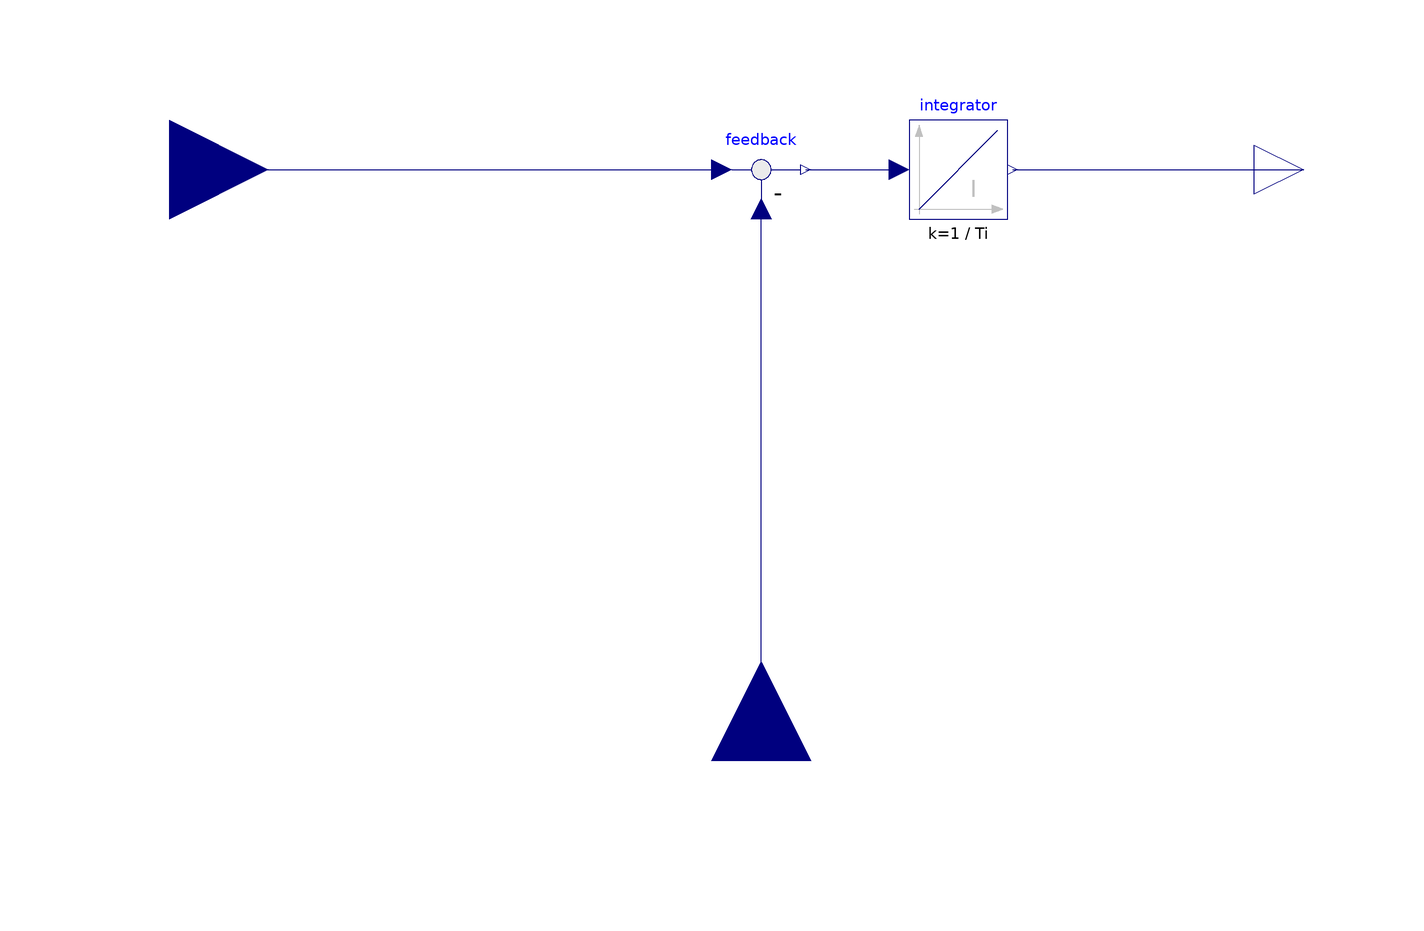

This picture is the connection diagram that the Modelica source below describes through its graphical annotations.

block PowerBalance
  extends Modelica.Blocks.Interfaces.SISO;
  parameter Modelica.Units.SI.Time Ti=1e-6 "Integral time constant of power balance";
  Modelica.Blocks.Math.Feedback feedback
    annotation (Placement(transformation(extent={{-10,-10},{10,10}})));
  Modelica.Blocks.Continuous.Integrator integrator(
    k=1/Ti,
    initType=Modelica.Blocks.Types.Init.InitialState,
    y_start=0)
    annotation (Placement(transformation(extent={{30,-10},{50,10}})));
  Modelica.Blocks.Interfaces.RealInput u2 annotation (Placement(transformation(
        extent={{-20,-20},{20,20}},
        rotation=90,
        origin={0,-120})));
equation
  connect(u, feedback.u1)
    annotation (Line(points={{-120,0},{-8,0}}, color={0,0,127}));
  connect(feedback.y, integrator.u)
    annotation (Line(points={{9,0},{28,0}}, color={0,0,127}));
  connect(integrator.y, y)
    annotation (Line(points={{51,0},{110,0}}, color={0,0,127}));
  connect(u2, feedback.u2)
    annotation (Line(points={{0,-120},{0,-8}}, color={0,0,127}));
  annotation (Documentation(info="<html>
<p>
P3=P1-P0
</html>"));
end PowerBalance;